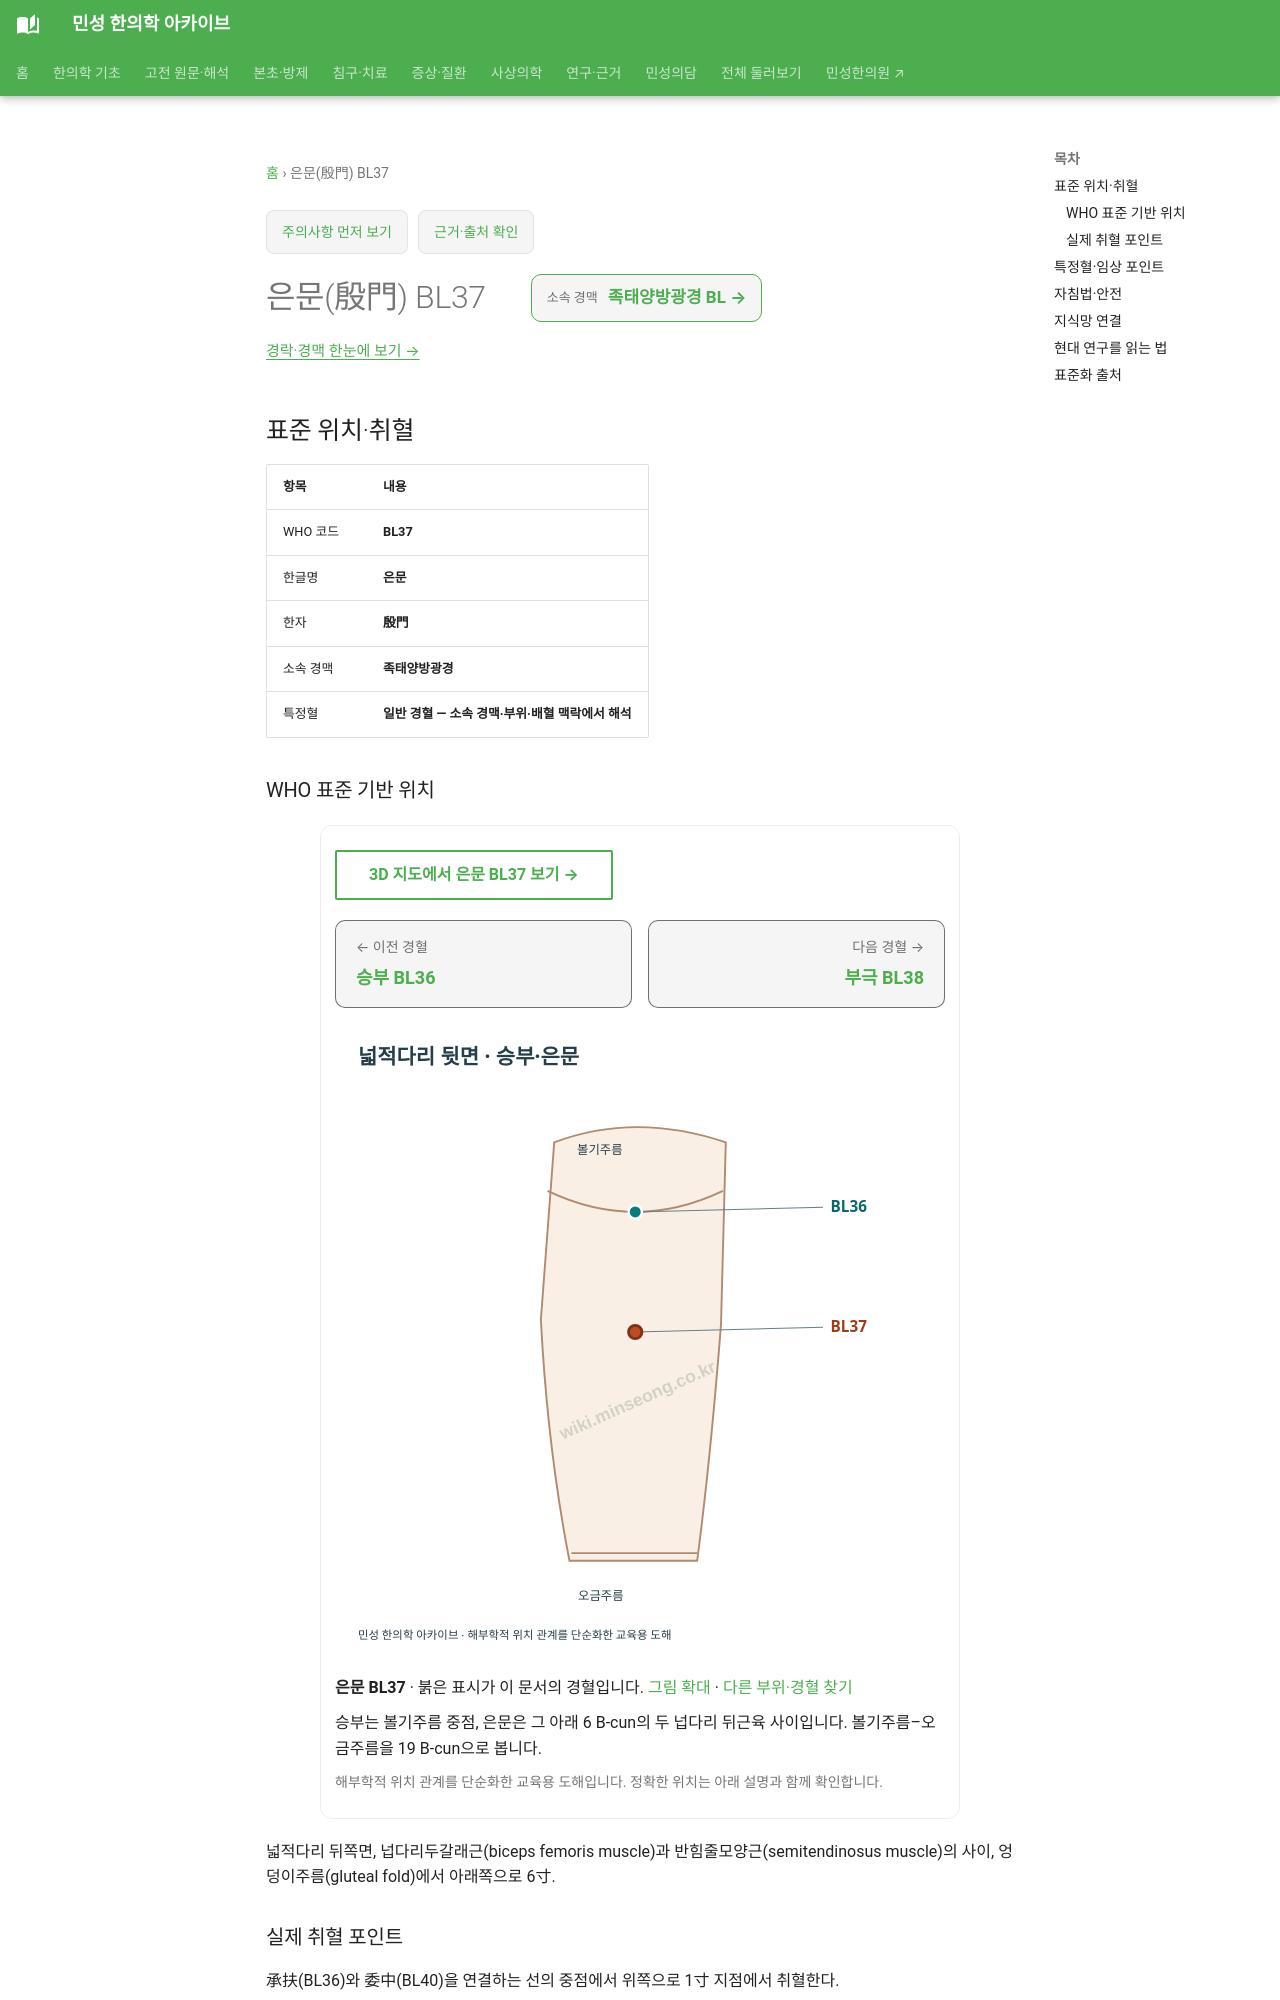

repository: joowon1111/minseong-korean-medicine-wiki · page: acupuncture/points/bl37/index.html · generator: mkdocs

---
title: 은문(殷門) BL37
description: 은문 BL37 표준 위치·취혈·임상 지식망
status: 검토완료
last_reviewed: 2026-08-22
---
# 은문(殷門) BL37

<!-- MS_ACUPOINT_ATLAS_43_START -->
## 표준 위치·취혈

| 항목 | 내용 |
|---|---|
| WHO 코드 | **BL37** |
| 한글명 | **은문** |
| 한자 | **殷門** |
| 소속 경맥 | **족태양방광경** |
| 특정혈 | **일반 경혈 — 소속 경맥·부위·배혈 맥락에서 해석** |

### WHO 표준 기반 위치

넓적다리 뒤쪽면, 넙다리두갈래근(biceps femoris muscle)과 반힘줄모양근(semitendinosus muscle)의 사이,
엉덩이주름(gluteal fold)에서 아래쪽으로 6寸.

### 실제 취혈 포인트

承扶(BL36)와 委中(BL40)을 연결하는 선의 중점에서 위쪽으로 1寸 지점에서 취혈한다.
